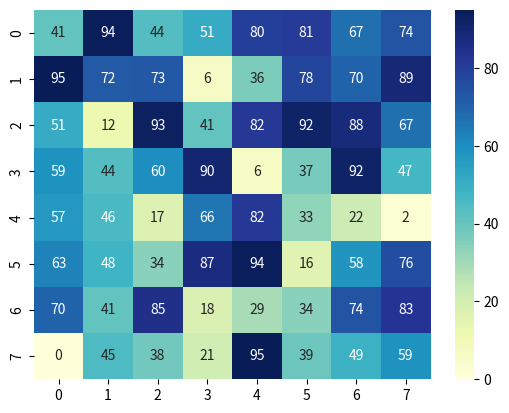

Python code for this plot:
import seaborn as sns
import matplotlib.pyplot as plt
import numpy as np

def plot_random_heatmap(size):
    data = np.random.randint(0, 100, (size, size))
    sns.heatmap(data, annot=True, cmap='YlGnBu')
    plt.show()

if __name__ == '__main__':
    sample_size = 8
    print(f"--- Random Heatmap of Size {sample_size}x{sample_size} ---")
    plot_random_heatmap(sample_size)
